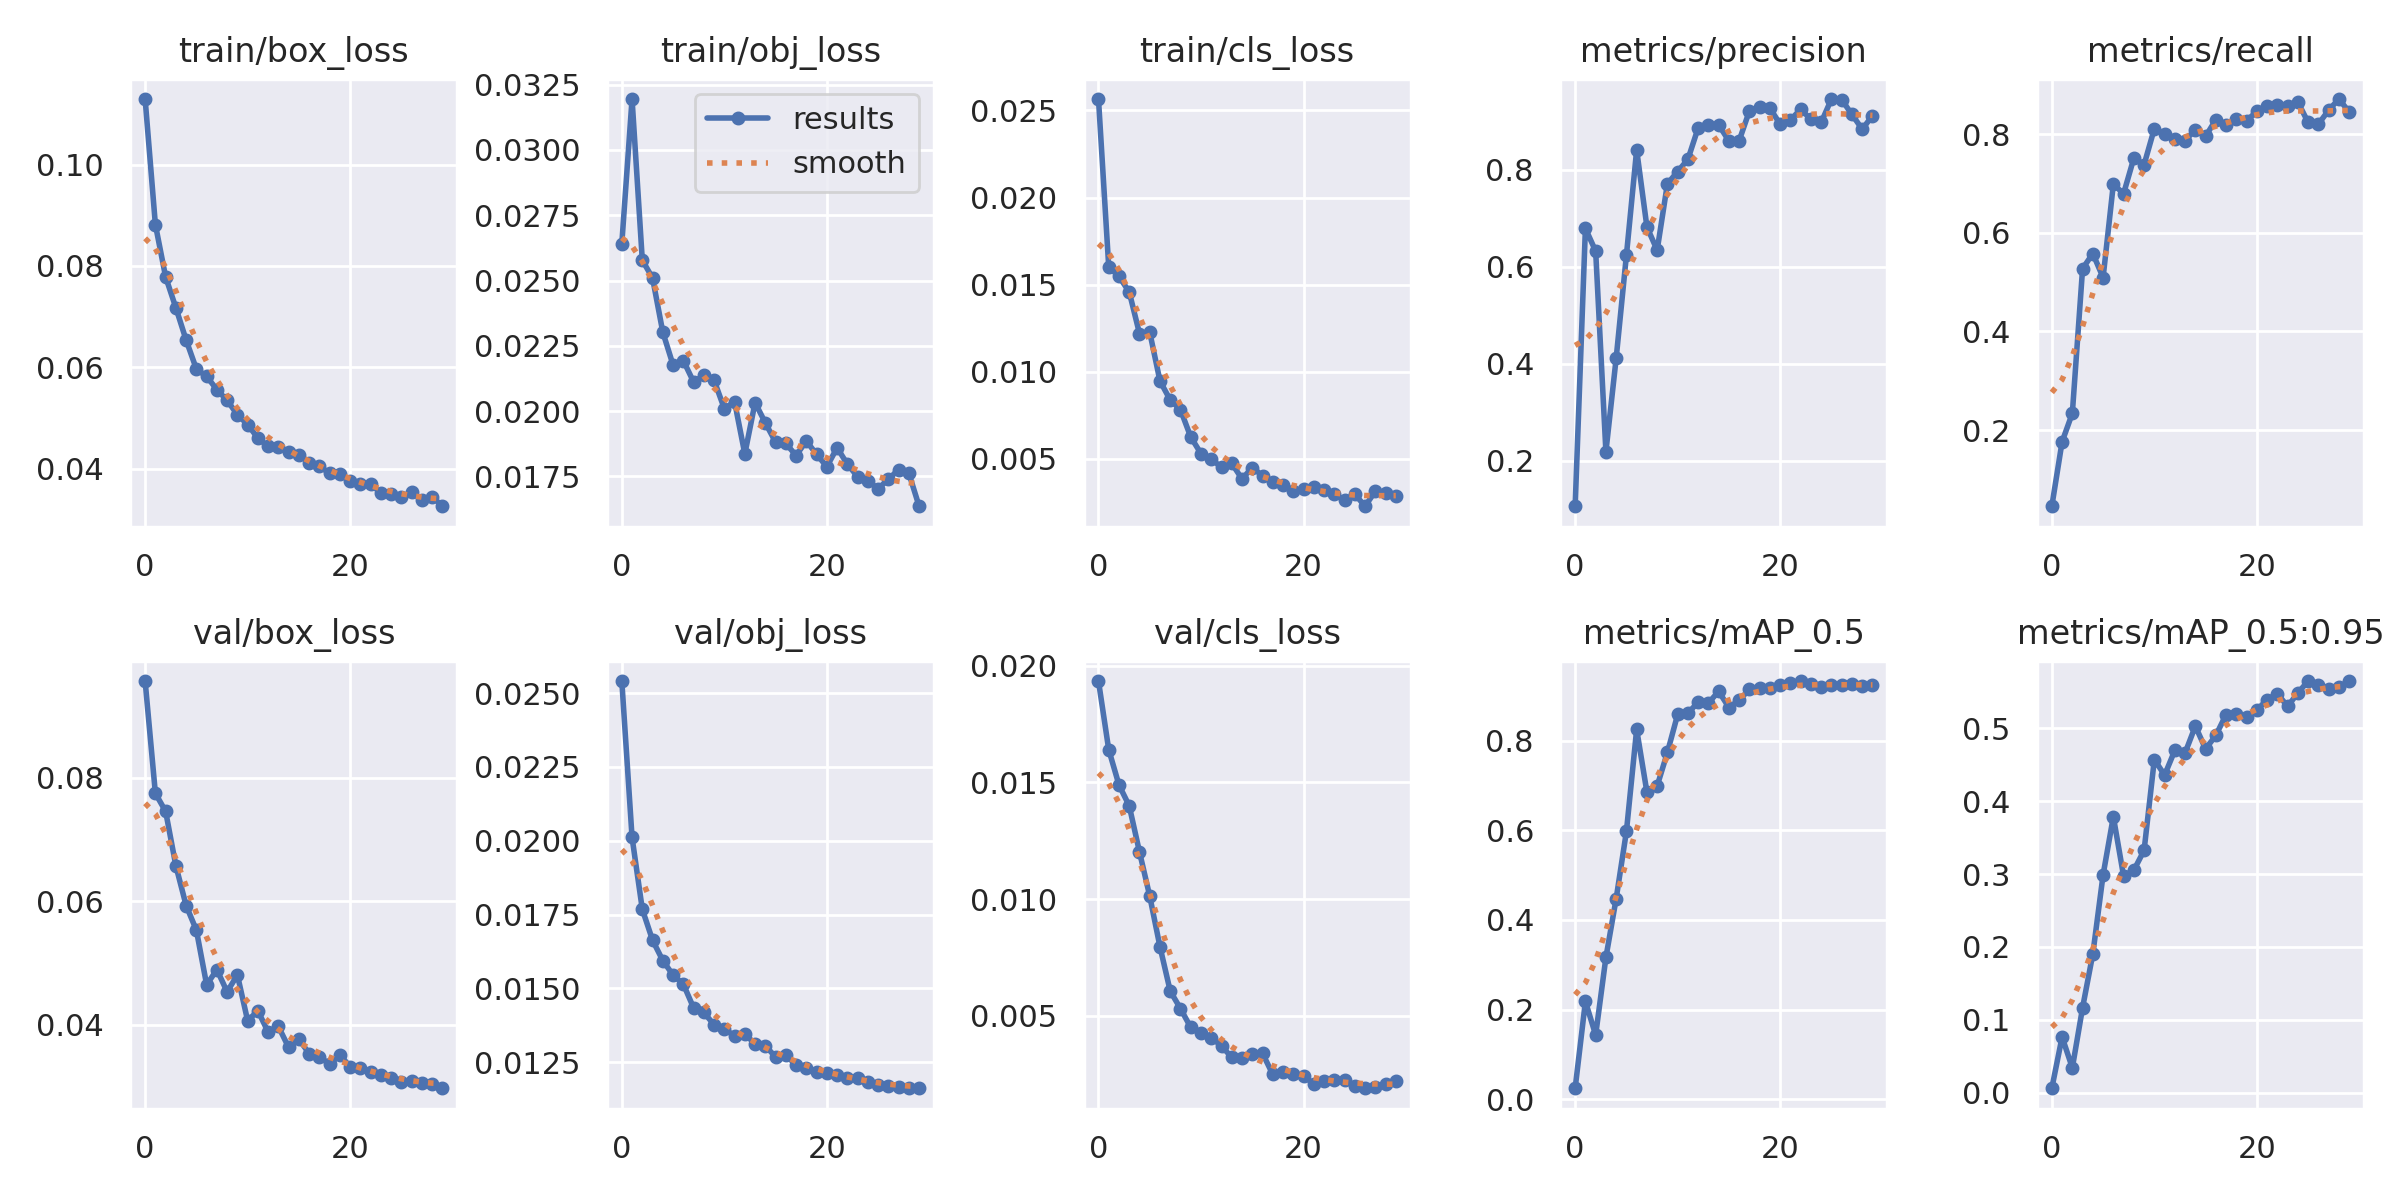

The file beside this chart, header and first rows:
epoch, train/box_loss, train/obj_loss, train/cls_loss, metrics/precision, metrics/recall, metrics/mAP_0.5, metrics/mAP_0.5:0.95, val/box_loss, val/obj_loss, val/cls_loss, x/lr0, x/lr1, x/lr2
0, 0.1129, 0.02641, 0.02566, 0.1061, 0.04546, 0.0246, 0.005858, 0.0957, 0.02541, 0.01935, 0.07024, 0.003307, 0.003307
1, 0.08815, 0.03195, 0.01602, 0.6795, 0.1761, 0.2182, 0.07623, 0.07749, 0.02011, 0.01641, 0.04002, 0.006421, 0.006421
2, 0.07783, 0.02578, 0.01547, 0.6325, 0.2341, 0.1434, 0.0339, 0.07456, 0.01768, 0.01489, 0.00958, 0.009315, 0.009315
3, 0.07174, 0.0251, 0.01458, 0.2187, 0.5274, 0.3164, 0.1165, 0.06573, 0.01663, 0.014, 0.00901, 0.00901, 0.00901
4, 0.06537, 0.02302, 0.01219, 0.4114, 0.5581, 0.4474, 0.1904, 0.0593, 0.01594, 0.01202, 0.00901, 0.00901, 0.00901
5, 0.05965, 0.02176, 0.01226, 0.624, 0.5093, 0.5973, 0.2989, 0.0553, 0.01545, 0.01013, 0.00868, 0.00868, 0.00868
6, 0.05821, 0.02193, 0.009465, 0.8416, 0.6987, 0.8249, 0.3788, 0.04645, 0.01514, 0.007953, 0.00835, 0.00835, 0.00835
7, 0.05561, 0.02112, 0.008374, 0.6824, 0.6795, 0.685, 0.2972, 0.0489, 0.01434, 0.006052, 0.00802, 0.00802, 0.00802
8, 0.05347, 0.02137, 0.00782, 0.6346, 0.7516, 0.6988, 0.3053, 0.04531, 0.01418, 0.005302, 0.00769, 0.00769, 0.00769
9, 0.05067, 0.02118, 0.00625, 0.7718, 0.7384, 0.7736, 0.3326, 0.04806, 0.01377, 0.004496, 0.00736, 0.00736, 0.00736
10, 0.04871, 0.02009, 0.005299, 0.7966, 0.8113, 0.8585, 0.4573, 0.04062, 0.01363, 0.004246, 0.00703, 0.00703, 0.00703
11, 0.04603, 0.02036, 0.004971, 0.8222, 0.8001, 0.8613, 0.4359, 0.04224, 0.01339, 0.004058, 0.0067, 0.0067, 0.0067
12, 0.0444, 0.01836, 0.004521, 0.887, 0.79, 0.8855, 0.47, 0.03878, 0.01345, 0.003704, 0.00637, 0.00637, 0.00637
13, 0.04437, 0.02033, 0.004737, 0.8937, 0.7871, 0.8837, 0.4664, 0.03969, 0.01312, 0.003208, 0.00604, 0.00604, 0.00604
14, 0.04328, 0.01955, 0.003845, 0.893, 0.8095, 0.9097, 0.5032, 0.0363, 0.01306, 0.003177, 0.00571, 0.00571, 0.00571
15, 0.04271, 0.01882, 0.004494, 0.86, 0.7959, 0.8737, 0.4718, 0.03762, 0.01268, 0.003352, 0.00538, 0.00538, 0.00538
16, 0.04122, 0.01876, 0.004028, 0.8607, 0.8296, 0.8903, 0.4905, 0.03529, 0.01275, 0.003386, 0.00505, 0.00505, 0.00505
17, 0.04052, 0.0183, 0.003675, 0.9221, 0.8186, 0.9141, 0.5191, 0.03478, 0.0124, 0.002482, 0.00472, 0.00472, 0.00472
18, 0.03907, 0.01886, 0.003487, 0.9304, 0.8317, 0.9177, 0.5198, 0.03357, 0.01229, 0.002581, 0.00439, 0.00439, 0.00439
19, 0.03897, 0.01835, 0.003127, 0.9275, 0.8275, 0.9162, 0.516, 0.03508, 0.01216, 0.00251, 0.00406, 0.00406, 0.00406
20, 0.03761, 0.01787, 0.003258, 0.8943, 0.8465, 0.9229, 0.5251, 0.03317, 0.01212, 0.002426, 0.00373, 0.00373, 0.00373
21, 0.03696, 0.0186, 0.003387, 0.9035, 0.8579, 0.9292, 0.5396, 0.03299, 0.01207, 0.002065, 0.0034, 0.0034, 0.0034
22, 0.03701, 0.01797, 0.003228, 0.9252, 0.8586, 0.9328, 0.5477, 0.03228, 0.01196, 0.002189, 0.00307, 0.00307, 0.00307
23, 0.03513, 0.01749, 0.002989, 0.9046, 0.8573, 0.9267, 0.5303, 0.03175, 0.01197, 0.002258, 0.00274, 0.00274, 0.00274
24, 0.03495, 0.01734, 0.002611, 0.8982, 0.8655, 0.9204, 0.5487, 0.03129, 0.01183, 0.002234, 0.00241, 0.00241, 0.00241
25, 0.03441, 0.01703, 0.002975, 0.9465, 0.8239, 0.9241, 0.5651, 0.03061, 0.01172, 0.001987, 0.00208, 0.00208, 0.00208
26, 0.03538, 0.01739, 0.002275, 0.9451, 0.8204, 0.9238, 0.5601, 0.03081, 0.0117, 0.001888, 0.00175, 0.00175, 0.00175
27, 0.03375, 0.01776, 0.003131, 0.9146, 0.8488, 0.927, 0.5536, 0.03045, 0.01166, 0.001929, 0.00142, 0.00142, 0.00142
28, 0.03446, 0.01762, 0.003063, 0.8842, 0.8714, 0.9223, 0.5572, 0.03038, 0.01162, 0.002078, 0.00109, 0.00109, 0.00109
29, 0.0326, 0.01636, 0.002849, 0.9119, 0.8454, 0.924, 0.5647, 0.02967, 0.01164, 0.002193, 0.00076, 0.00076, 0.00076
